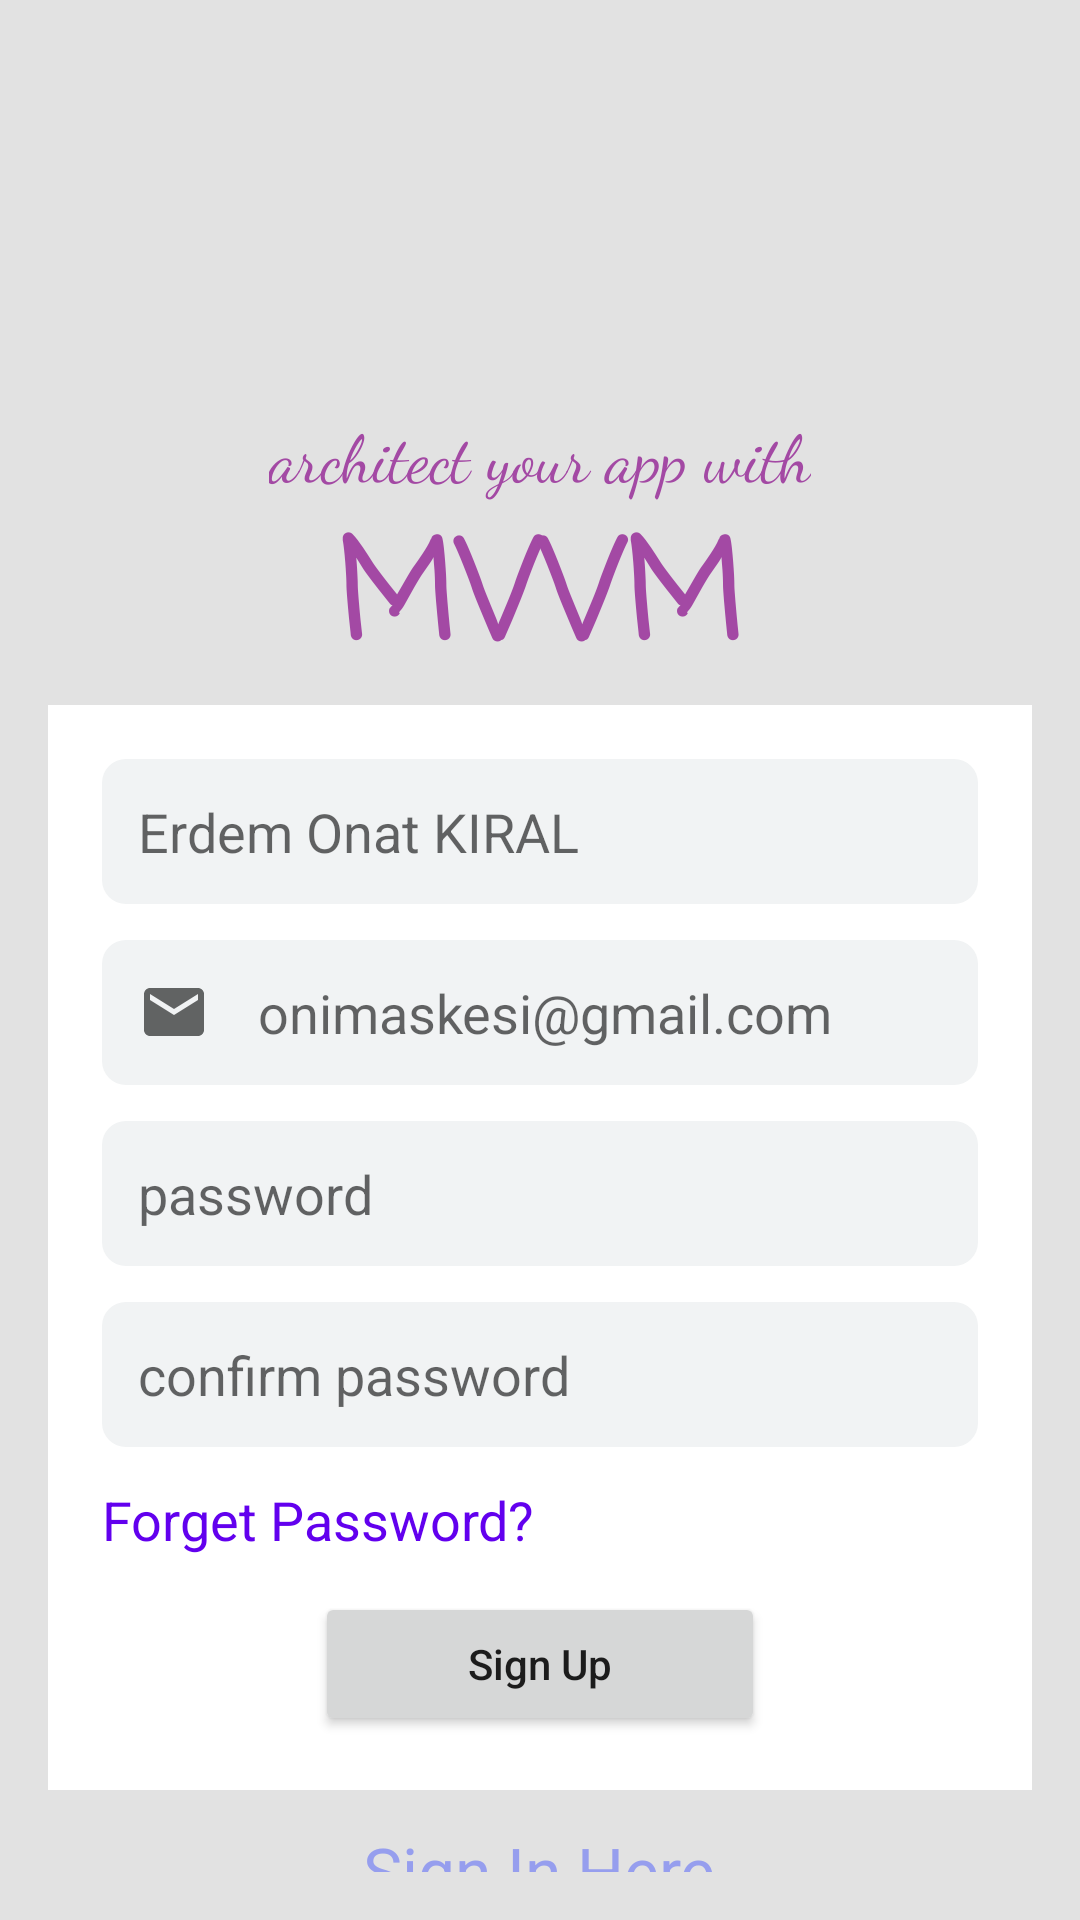

Layout XML and referenced resources for this Android screen:
<!-- AndroidManifest.xml: application theme Theme.MVVMSampleApp -->
<!-- res/layout/activity_signup.xml -->
<?xml version="1.0" encoding="utf-8"?>
<layout
    xmlns:android="http://schemas.android.com/apk/res/android"
    xmlns:tools="http://schemas.android.com/tools"
    xmlns:app="http://schemas.android.com/apk/res-auto"
    >

    <androidx.coordinatorlayout.widget.CoordinatorLayout
        android:layout_width="match_parent"
        android:background="#E2E2E2"
        android:layout_height="match_parent"
        tools:context=".ui.auth.SignupActivity">


        <RelativeLayout
            android:padding="16dp"
            android:layout_width="match_parent"
            android:layout_height="wrap_content">

            <ImageView
                android:layout_marginTop="25dp"
                android:id="@+id/image_view_logo"
                android:layout_centerHorizontal="true"
                android:background="@drawable/ahtapot1"
                android:layout_width="152dp"
                android:layout_height="95dp"
                />

            <LinearLayout
                android:id="@+id/linearLayout1"
                android:layout_below="@id/image_view_logo"
                android:orientation="vertical"
                android:layout_width="match_parent"
                android:layout_height="wrap_content">

                <TextView
                    android:layout_gravity="center_horizontal"
                    android:text="architect your app with"
                    android:layout_width="wrap_content"
                    android:layout_height="wrap_content"
                    android:textAppearance="@style/TextAppearance.AppCompat.Large" app:fontFamily="cursive"
                    android:textColor="@color/colorPuple"/>

                <TextView
                    android:layout_gravity="center_horizontal"
                    android:text="MVVM"
                    android:layout_width="wrap_content"
                    android:layout_height="wrap_content"
                    android:textAppearance="@style/TextAppearance.AppCompat.Display2"
                    app:fontFamily="casual"
                    android:textStyle="bold"
                    android:textAllCaps="false"
                    android:typeface="monospace"
                    android:textColor="@color/colorPuple"/>

            </LinearLayout>

            <LinearLayout
                android:id="@+id/linearLayout2"
                android:padding="18dp"
                android:background="#ffffff"
                android:layout_below="@id/linearLayout1"
                android:orientation="vertical"
                android:layout_width="match_parent"
                android:layout_height="wrap_content">

                <EditText
                    android:id="@+id/edit_text_name"
                    android:hint="Erdem Onat KIRAL"
                    android:inputType="text"
                    android:drawablePadding="16dp"
                    android:drawableLeft="@drawable/ic_name"
                    android:background="@drawable/edit_text_round_gray_background"
                    android:layout_width="match_parent"
                    android:padding="12dp"
                    android:layout_marginBottom="12dp"
                    android:layout_height="match_parent"/>

                <EditText
                    android:id="@+id/edit_text_email"
                    android:hint="onimaskesi@gmail.com"
                    android:inputType="textEmailAddress"
                    android:drawablePadding="16dp"
                    android:drawableLeft="@drawable/ic_email"
                    android:background="@drawable/edit_text_round_gray_background"
                    android:layout_width="match_parent"
                    android:padding="12dp"
                    android:layout_marginBottom="12dp"
                    android:layout_height="match_parent"/>

                <EditText
                    android:id="@+id/edit_text_password"
                    android:inputType="textPassword"
                    android:hint="@string/password_edit_text_hint"
                    android:drawablePadding="16dp"
                    android:drawableLeft="@drawable/ic_lock"
                    android:background="@drawable/edit_text_round_gray_background"
                    android:layout_width="match_parent"
                    android:layout_marginBottom="12dp"
                    android:padding="12dp"
                    android:layout_height="match_parent"/>

                <EditText
                    android:id="@+id/edit_text_password_confirm"
                    android:inputType="textPassword"
                    android:hint="@string/confirm_password_edit_text_hint"
                    android:drawablePadding="16dp"
                    android:drawableLeft="@drawable/ic_lock"
                    android:background="@drawable/edit_text_round_gray_background"
                    android:layout_width="match_parent"
                    android:layout_marginBottom="12dp"
                    android:padding="12dp"
                    android:layout_height="match_parent"/>

                <TextView
                    android:id="@+id/text_view_forget_password"
                    android:textColor="@color/purple_500"
                    android:layout_marginBottom="12dp"
                    android:textAppearance="@style/TextAppearance.AppCompat.Medium"
                    android:text="@string/forget_password_TV_desc"
                    android:layout_width="wrap_content"
                    android:layout_height="wrap_content"/>

                <Button
                    android:id="@+id/button_sign_up"
                    android:layout_gravity="center_horizontal"
                    android:textAllCaps="false"
                    android:text="@string/sign_up_button_desc"
                    android:layout_width="150dp"
                    android:layout_height="wrap_content"/>

            </LinearLayout>

            <TextView
                android:id="@+id/text_view_login"
                android:layout_marginTop="12dp"
                android:textColor="@color/colorPrimary"
                android:layout_centerHorizontal="true"
                android:textAppearance="@style/TextAppearance.AppCompat.Large"
                android:layout_below="@id/linearLayout2"
                android:textAlignment="center"
                android:text="@string/sign_in_TV_desc"
                android:layout_width="wrap_content"
                android:layout_height="wrap_content"/>

        </RelativeLayout>

        <ProgressBar
            android:visibility="invisible"
            android:id="@+id/progress_bar"
            android:layout_gravity="center_horizontal|center_vertical"
            android:layout_width="wrap_content"
            android:layout_height="wrap_content"/>


    </androidx.coordinatorlayout.widget.CoordinatorLayout>
</layout>
<!-- resources referenced by this layout -->
<resources>
  <color name="colorPrimary">#969EEE</color>
  <color name="colorPuple">#A349A4</color>
  <color name="purple_500">#FF6200EE</color>
  <!-- drawable edit_text_round_gray_background (drawable) -->
  <?xml version="1.0" encoding="utf-8"?>
  <shape
      xmlns:android="http://schemas.android.com/apk/res/android"
      android:shape="rectangle" android:padding="10dp">
  
      <solid android:color="#f1f3f4"/>
  
      <corners
          android:bottomRightRadius="8dp"
          android:bottomLeftRadius="8dp"
          android:topLeftRadius="8dp"
          android:topRightRadius="8dp"/>
  </shape>
  <!-- drawable ic_email (drawable) -->
  <vector
      android:height="24dp" android:tint="#616363"
      android:viewportHeight="24.0" android:viewportWidth="24.0"
      android:width="24dp" xmlns:android="http://schemas.android.com/apk/res/android">
      <path android:fillColor="#FF000000" android:pathData="M20,4L4,4c-1.1,0 -1.99,0.9 -1.99,2L2,18c0,1.1 0.9,2 2,2h16c1.1,0 2,-0.9 2,-2L22,6c0,-1.1 -0.9,-2 -2,-2zM20,8l-8,5 -8,-5L4,6l8,5 8,-5v2z"/>
  </vector>
  <string name="confirm_password_edit_text_hint" translatable="true">confirm password</string>
  <string name="forget_password_TV_desc" translatable="true">Forget Password?</string>
  <string name="password_edit_text_hint" translatable="true">password</string>
  <string name="sign_in_TV_desc" translatable="true">Sign In Here</string>
  <string name="sign_up_button_desc" translatable="true">Sign Up</string>
  <style name="Theme.MVVMSampleApp" parent="Theme.MaterialComponents.Light.NoActionBar">
          
          <item name="colorPrimary">@color/purple_500</item>
          <item name="colorPrimaryDark">@color/purple_700</item>
          <item name="colorAccent">@color/teal_200</item>
          
      </style>
  <color name="purple_700">#FF3700B3</color>
  <color name="teal_200">#FF03DAC5</color>
</resources>
